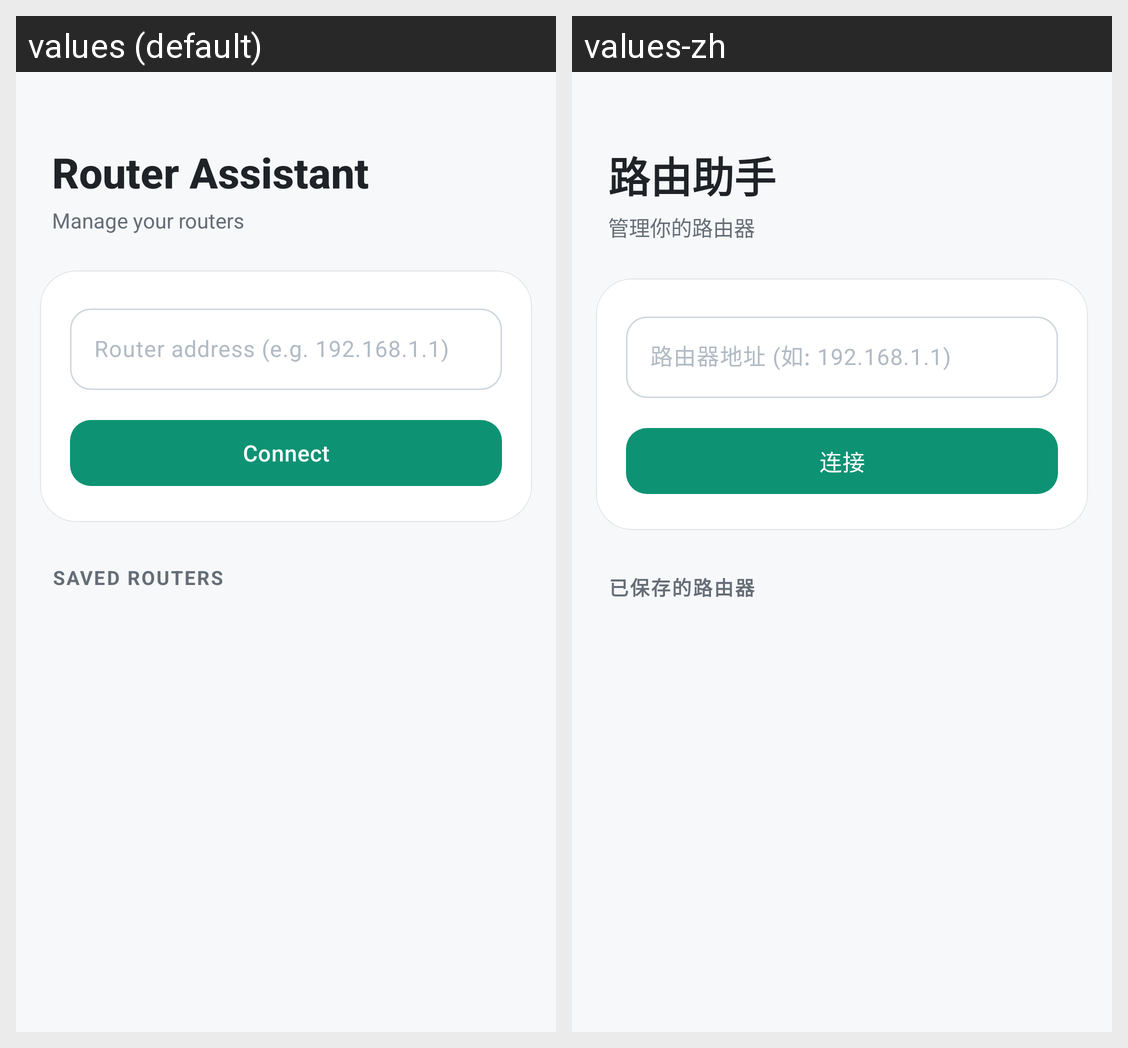

This grid shows one Android layout under two languages. Give, for every string resource on the screen, its name, the default text and each shown locale's text.
Android screen res/layout/activity_main.xml rendered under 2 locales, left to right: values (default), values-zh. Device: Nexus 5 (rendered at 1080×1920; each locale shown at half size, 540×960, under a caption strip naming it); theme Theme.RouterAssistant.
Strings drawn on this screen, with the default value and each locale's value (text and hints the layout hard-codes, and strings that could not be matched under every locale, appear in the picture but are not listed):

app_name
  values: Router Assistant
  values-zh: 路由助手

subtitle_manage_routers
  values: Manage your routers
  values-zh: 管理你的路由器

hint_router_address
  values: Router address (e.g. 192.168.1.1)
  values-zh: 路由器地址 (如: 192.168.1.1)

btn_connect
  values: Connect
  values-zh: 连接

title_saved_routers
  values: Saved Routers
  values-zh: 已保存的路由器
